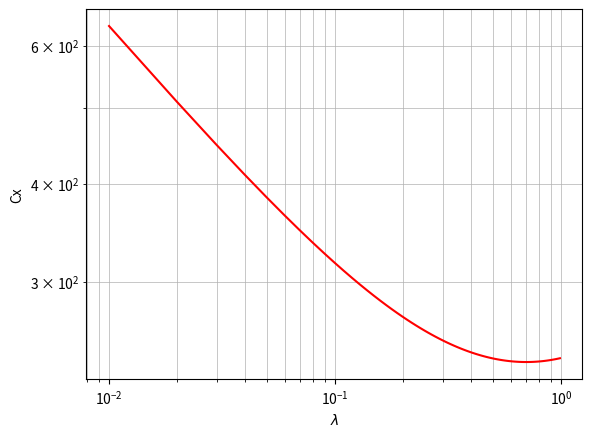

Here is the Python script that generated this plot:
import matplotlib
import scipy
import numpy as np
import matplotlib.pyplot as plt
import random
import pylab as pl


Cd01 = 343.29047897483446
Cd005 = 411.64012001684284
Cd015 = 313.53718338075549
Cd02 = 297


lmbd = np.linspace(0.01,0.99,100)
K90plt = (8/3)*lmbd**(-1/3)*((-lmbd)/(1-lmbd**2)-(2*lmbd**2-3)/(1-lmbd**2)**(3/2)*np.arcsin(np.sqrt(1-lmbd**2)))**(-1);
Cdsph = (24/0.1);
Cdth90plt = Cdsph*K90plt;


plt.figure()
 #plt.figure(figsize=(5, 5))
plt.ylabel(r"Cx")
plt.xlabel(r"$\lambda$")
plt.xscale('log')
plt.yscale('log')
plt.grid( linestyle='-', which="both",  linewidth=0.5)
plt.plot(lmbd,Cdth90plt, 'r-', label="ligne -")   
# plt.plot(0.1,Cd01,marker="x", markersize=5, markerfacecolor="blue")
# plt.plot(0.05,Cd005,marker="x", markersize=5, markerfacecolor="blue")
# plt.plot(0.15,Cd015,marker="x", markersize=5, markerfacecolor="blue")
# plt.plot(0.2,Cd02,marker="x", markersize=5, markerfacecolor="blue")